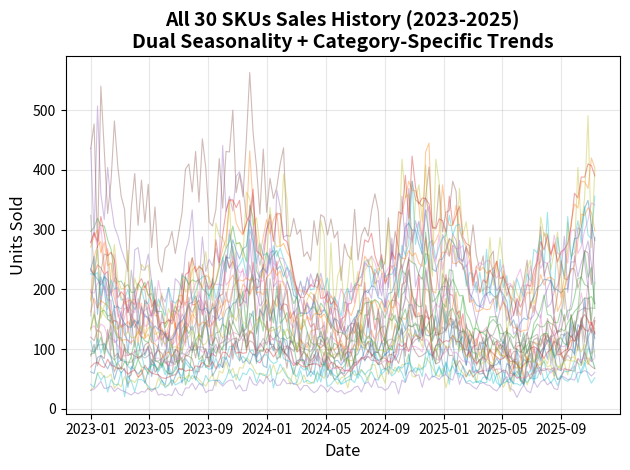

The matplotlib source for this figure:
# ---
# jupyter:
#   jupytext:
#     text_representation:
#       extension: .py
#       format_name: percent
#       format_version: '1.3'
#       jupytext_version: 1.18.1
#   kernelspec:
#     display_name: Python 3 (ipykernel)
#     language: python
#     name: python3
#     path: /Users/<user>/Documents/git-teaching/Management-Science/.venv/share/jupyter/kernels/python3
# ---

# %% [markdown]
# # Consulting Project: TechMart Inventory Optimization
#
# Management Science - E-commerce Inventory Management
#
# # Client Briefing: TechMart Electronics
#
# ## Meet Your Client
#
# -   **Industry:** E-commerce / Electronics Retail
# [redacted]
# -   **Company Size:** 200 employees
# -   **Market:** Consumer electronics in Germany
#
# ## The COO’s Inventory Crisis
#
# [redacted]
#
# *“We’re drowning in inventory but constantly out of stock on
# bestsellers. It makes no sense!*
#
# *Here’s our situation: We sell 30 electronics SKUs online: smartphones,
# laptops, headphones, smartwatches, tablets. We have two warehouses:*
#
# -   *Fast Warehouse (Hamburg): Right next to our shipping hub. Orders
#     ship in 1-2 hours. But it’s small and has only 8,000 unit capacity.*
# -   *Large Warehouse (Poland): Huge storage (50,000+ capacity) but
#     orders take 2-3 days to ship from there.*
#
# *The problem? We’re making terrible allocation decisions:*
#
# -   *Slow-movers occupy 40% of fast warehouse space*
# -   *Shipping delays costing us hundreds of thousands annually in
#     customer refunds*
# -   *Customer complaints about “2-day delivery” are up 60%*
#
# *Black Friday is in 3 weeks. Last year was a disaster… We ran out of top
# items in the fast warehouse on Day 1, then spent a week scrambling with
# slow shipping from Poland. Lost a lot of potential revenue.*
#
# *Here’s the critical constraint: Once Black Friday starts, we CANNOT
# refill the Hamburg warehouse. All our warehouse staff are 100% busy
# picking and packing orders and there’s zero time for restocking.
# Whatever allocation we make beforehand is what we’re stuck with for the
# entire weeks!*
#
# *I need you to:*
#
# 1.  *Forecast Black Friday demand for each SKU (weeks 47-48)*
# 2.  *Decide which SKUs (and how many units) to pre-position in the fast
#     warehouse (limited to 8,000 units!)*
# 3.  *Minimize shipping delay costs*
# 4.  *Show me the business impact in €€€*
#
# *I have 3 years of sales history. Can you help us get this right before
# Black Friday?“*
#
# ## The Business Context
#
# ### Warehouse System
#
# #### Fast Warehouse (Hamburg)
#
# -   **Capacity:** 8,000 units total
# -   **Shipping speed:** 1-2 hours processing, next-day delivery
# -   **Storage cost:** €2.50 per unit (for Black Friday period)
# -   **Perfect for:** High-demand, fast-moving items
#
# #### Large Warehouse (Poland)
#
# -   **Capacity:** 50,000+ units (effectively unlimited for our needs)
# -   **Shipping speed:** 2-3 days processing, 2-3 days delivery (4-6 days
#     total!)
# -   **Storage cost:** €0.80 per unit (for Black Friday period)
# -   **Perfect for:** Slow-movers, bulk storage
#
# ### The Allocation Problem
#
# **Before Black Friday:**
#
# You must decide **how many units of each SKU** to pre-position in the
# fast warehouse (Hamburg) vs. large warehouse (Poland).
#
# **Critical Constraints:**
#
# -   Total units in fast warehouse ≤ 8,000
# -   **No refilling during Black Friday!** All warehouse staff are busy
#     handling the surge, whatever you allocate is fixed for the entire
#     weekend
#
# **During Black Friday:**
#
# -   **Units in Fast Warehouse (Hamburg):** Ship quickly (1-2 days),
#     customers happy, **no delay penalty**
# -   **Units in Large Warehouse (Poland):** Ship slowly (4-6 days),
#     customers complain, **delay penalty applies**
#
# **Your Goal:** Decide how many units of each SKU go in Hamburg warehouse
# to minimize total delay penalty costs. *Note: While storage costs
# differ, Yola cares most about customer satisfaction. Minimize the delay
# penalties first.*
#
# > **Note**
# >
# > Note, we have sufficient total inventory of each SKU. The question is
# > **WHERE to store each unit** before Black Friday!
#
# > **Tip**
# >
# > **Example Allocation:**
# >
# >     SKU-001: 450 units in Hamburg, rest in Poland
# >     SKU-002: 380 units in Hamburg, rest in Poland
# >     SKU-003: 0 units in Hamburg, all in Poland
# >     ...
# >     SKU-030: 200 units in Hamburg, rest in Poland
# >     Total: ≤ 8,000 units in Hamburg
#
# ### Cost Structure
#
# **Delay Penalty (per unit from Poland warehouse):**
#
# -   15% of customers cancel order: lost sale (50 % of product price as
#     opportunity costs)
# -   85% of customers wait but demand partial refund: €10 compensation
#
# ### Customer Expectations
#
# -   **High-demand items:** Customers expect 1-2 day delivery (Hamburg
#     warehouse)
# -   **Low-demand items:** Customers more tolerant of 4-6 day delivery
#     (Poland warehouse)
# -   **Black Friday:** Everyone expects fast delivery! High delay costs
#     for all SKUs.
#
# ## The Data: 3 Years of Sales History

# %%
import numpy as np
import pandas as pd
import matplotlib.pyplot as plt
from datetime import datetime, timedelta

# Set random seed for reproducibility
np.random.seed(2025)

def generate_techmart_sales_history():
    """
    Generate 3 years of sales history for 30 electronics SKUs.
    """

    # Define 30 SKUs across 5 categories with category-specific trends
    # Trend: annual growth/decline rate (e.g., 0.05 = 5% growth per year)
    categories = {
        'Smartphones': {'count': 8, 'trend': -0.15},  # Mature market, slight decline
        'Laptops': {'count': 6, 'trend': 0.11},       # Stable with slight growth
        'Headphones': {'count': 6, 'trend': 0.18},    # Growing premium audio market
        'Smartwatches': {'count': 5, 'trend': 0.22},  # Emerging category, strong growth
        'Tablets': {'count': 5, 'trend': -0.15}       # Declining market
    }

    skus = []
    sku_id = 1
    for category, cat_info in categories.items():
        count = cat_info['count']
        category_trend = cat_info['trend']

        for i in range(count):
            # Each product has unique characteristics
            if category == 'Smartphones':
                base_demand = np.random.uniform(100, 410)
            elif category == 'Laptops':
                base_demand = np.random.uniform(90, 220)
            elif category == 'Headphones':
                base_demand = np.random.uniform(20, 210)
            elif category == 'Smartwatches':
                base_demand = np.random.uniform(20, 140)
            elif category == 'Tablets':
                base_demand = np.random.uniform(80, 170)

            # Seasonal strength: how much seasonality affects this product (0.1-0.3)
            seasonal_strength = np.random.uniform(0.1, 0.3)

            # Noise level: product-specific volatility (std: 0.08-0.20)
            noise_std = np.random.uniform(0.03, 0.25)

            # Black Friday boost: product-specific multiplier (1.1-1.5)
            bf_multiplier = np.random.uniform(1.1, 1.5)

            skus.append({
                'sku_id': f'SKU-{sku_id:03d}',
                'category': category,
                'base_demand': base_demand,
                'seasonal_strength': seasonal_strength,
                'noise_std': noise_std,
                'bf_multiplier': bf_multiplier,
                'category_trend': category_trend,
                'price': np.random.uniform(30, 1200)
            })
            sku_id += 1

    skus_df = pd.DataFrame(skus)

    # Generate weekly sales from 2023-01-01 to 2025-11-15 (almost 3 years)
    start_date = datetime(2023, 1, 1)
    end_date = datetime(2025, 11, 15)
    weeks = pd.date_range(start_date, end_date, freq='W')

    sales_data = []

    for _, sku in skus_df.iterrows():
        for week_start in weeks:
            week_num = week_start.isocalendar()[1]
            year = week_start.year
            month = week_start.month

            # Base demand (unique per product)
            demand = sku['base_demand']

            # Component 1: Category-specific trend (small, linear over time)
            # Calculate years elapsed from start date (2023-01-01)
            years_elapsed = (week_start - start_date).days / 365.25
            trend_multiplier = 1.0 + (sku['category_trend'] * years_elapsed)
            demand *= trend_multiplier

            # Component 2: Annual cycle (52 weeks) - peak in Nov/Dec (Q4), trough in summer (Q3)
            annual_seasonality = 1.0 + sku['seasonal_strength'] * np.cos(2 * np.pi * (week_num - 47) / 52)

            # Component 3: Quarterly cycle (13 weeks) - shorter-term fluctuations
            quarterly_seasonality = 1.0 + (sku['seasonal_strength'] * 0.5) * np.sin(2 * np.pi * week_num / 13)

            demand *= annual_seasonality * quarterly_seasonality

            # Black Friday boost (product-specific multiplier)
            if week_num in [47, 48]:
                demand *= sku['bf_multiplier']

            # Add normally distributed random noise (product-specific volatility)
            noise = np.random.normal(1.0, sku['noise_std'])
            demand *= max(0.5, min(1.5, noise))  # Clip to reasonable range

            # Round to integer
            demand = max(0, int(demand))

            sales_data.append({
                'sku_id': sku['sku_id'],
                'week_start': week_start,
                'year': year,
                'week': week_num,
                'month': month,
                'units_sold': demand
            })

    sales_df = pd.DataFrame(sales_data)

    return skus_df, sales_df

# Generate data
skus_df, sales_df = generate_techmart_sales_history()

print("TECHMART ELECTRONICS - SKU CATALOG")
print("=" * 120)
print(skus_df.to_string(index=False))
print("\n" + "=" * 120)
print(f"Total SKUs: {len(skus_df)}")
print("\nBy category:")
for category in skus_df['category'].unique():
    count = len(skus_df[skus_df['category'] == category])
    print(f"  {category}: {count} SKUs")

# %% [markdown]
# ### Sales History Overview

# %%
print("\nSALES HISTORY SUMMARY")
print("=" * 80)
print(f"Date range: {sales_df['week_start'].min().date()} to {sales_df['week_start'].max().date()}")
print(f"Total weeks: {sales_df['week_start'].nunique()}")
print(f"Total records: {len(sales_df):,}")
print(f"Total units sold (3 years): {sales_df['units_sold'].sum():,}")

# Show sample of sales data
print("\nSample sales data (first 20 records):")
print(sales_df.head(20).to_string(index=False))

# %% [markdown]
# ## Warehouse Capacity Analysis

# %%
# Analyze capacity feasibility
warehouses = {
    'Fast Warehouse (Hamburg)': {
        'capacity': 8000,  # units
        'description': 'Premium location, fast shipping, limited space'
    },
    'Large Warehouse (Poland)': {
        'capacity': 100000,  # 50000 units (effectively unlimited)
        'description': 'Cheap storage, slow shipping, huge space'
    }
}

print("\nWAREHOUSE SPECIFICATIONS")
print("=" * 80)
for warehouse, specs in warehouses.items():
    print(f"\n{warehouse}:")
    for key, value in specs.items():
        if key != 'description':
            print(f"  {key}: {value}")
    print(f"  → {specs['description']}")

print("\n" + "=" * 80)
print("KEY CONSTRAINT: Fast warehouse can only hold 8,000 units total!")
print("\nALLOCATION DECISION:")
print("  - You must forecast Black Friday demand for each SKU")
print("  - Then decide which SKUs to store in fast warehouse")
print("  - Goal: Minimize total delay costs!")


# %% [markdown]
# ## Minimal Helper Functions
#
# We provide only basic data access and cost calculation functions. **You
# must implement forecasting, optimization, and simulation yourself.**

# %%
def get_sku_sales_history(sku_id, sales_df):
    """
    Get sales history for a specific SKU.

    Args:
        sku_id: SKU identifier (e.g., 'SKU-001')
        sales_df: DataFrame with sales history

    Returns:
        DataFrame with weekly sales for the SKU
    """
    return sales_df[sales_df['sku_id'] == sku_id].sort_values('week_start').reset_index(drop=True)


# %%
def plot_sku_sales_trend(sku_id, sales_df, skus_df):
    """Plot sales trend for a specific SKU."""
    sku_history = get_sku_sales_history(sku_id, sales_df)
    sku_info = skus_df[skus_df['sku_id'] == sku_id].iloc[0]

    plt.figure(figsize=(14, 5))
    plt.plot(sku_history['week_start'], sku_history['units_sold'], linewidth=1.5)
    plt.axhline(y=sku_info['base_demand'], color='red', linestyle='--',
                label=f'Base Demand: {sku_info["base_demand"]}', alpha=0.7)

    # Highlight Black Friday weeks
    bf_weeks = sku_history[sku_history['week'].isin([47, 48])]
    plt.scatter(bf_weeks['week_start'], bf_weeks['units_sold'],
                color='orange', s=100, zorder=5, label='Black Friday')

    plt.xlabel('Date', fontsize=12)
    plt.ylabel('Units Sold', fontsize=12)
    plt.title(f'{sku_id} Sales History - {sku_info["category"]} (Base: {sku_info["base_demand"]} units/week)',
              fontsize=14, fontweight='bold')
    plt.legend()
    plt.grid(True, alpha=0.3)
    plt.tight_layout()
    plt.show()

# Plot all SKUs together to visualize the dual seasonality pattern
plt.figure()

for sku_id in skus_df['sku_id']:
    sku_history = get_sku_sales_history(sku_id, sales_df)
    sku_info = skus_df[skus_df['sku_id'] == sku_id].iloc[0]
    plt.plot(sku_history['week_start'], sku_history['units_sold'],
            alpha=0.4, linewidth=0.8)

plt.xlabel('Date', fontsize=12)
plt.ylabel('Units Sold', fontsize=12)
plt.title('All 30 SKUs Sales History (2023-2025)\nDual Seasonality + Category-Specific Trends',
         fontsize=14, fontweight='bold')
plt.grid(True, alpha=0.3)
plt.tight_layout()
plt.show()

# %% [markdown]
# ## Your Task
#
# You must develop an inventory optimization solution that forecasts Black
# Friday demand and optimally allocates SKUs to warehouses. Provide:
#
# ### 1. Jupyter Notebook with Complete Solution
#
# Your notebook should include:
#
# -   **Exploratory Data Analysis:**
#
#     -   Seasonality patterns (visualize aggregate sales over time)
#     -   Product lifecycle trends
#     -   Black Friday spike analysis (2023 vs 2024)
#     -   SKU categorization (fast-movers vs. slow-movers)
#
# -   **Demand Forecasting:**
#
#     -   Forecast Black Friday 2025 demand (weeks 47-48 combined) for all
#         30 SKUs
#     -   Report forecast accuracy metrics (MAE, RMSE, or MAPE)
#
# -   **Inventory Allocation Optimization:**
#
#     -   Decision: **How many units of each SKU** to allocate to Hamburg
#         warehouse (total ≤ 8,000 units!)
#     -   Objective: Minimize total delay cost
#
# -   **Monte Carlo Simulation:**
#
#     -   Generate 10,000 demand scenarios from your forecast with a
#         variation defined by you
#     -   For each scenario, calculate total delay cost using your fixed
#         allocation
#     -   Analyze: Mean cost, standard deviation, 95th percentile
#         (worst-case)
#     -   Insight: How robust is your allocation to forecast errors?
#
# -   **Results & Business Impact:**
#
#     -   Total expected delay cost
#     -   Allocation breakdown: How many units of each SKU in Hamburg
#         vs. Poland
#     -   Comparison to baseline (e.g., equal allocation across all SKUs,
#         or random)
#     -   Cost savings in €€€
#
# > **Note**
# >
# > I won’t judge the code quality in this notebook. It’s just for me to
# > review your final solution and identify any mistakes if your results
# > seem unrealistic. The final project will be graded primarily based on
# > your presentation and the results you have achieved.
#
# ### 2. Presentation
#
# -   **Problem understanding:** Yola’s crisis in your own words
# -   **Your approach:** Forecasting method + allocation logic
# -   **Results:** Forecasts, allocation decision, Monte Carlo analysis
# -   **Business impact:** savings, recommendations, trade-offs,
#     limitations
#
# > **Note**
# >
# > Please upload both, presentation and jupyter notebook (or `.py` files)
# > for the final project.
#
# ### 3. Key Metrics to Report
#
# -   Forecasting: Forecast accuracy and forecasted demand for 2025 Black
#     Friday
# -   Allocation: Total units allocated to fast warehouse (must be ≤
#     8,000!)
# -   Expected cost: Total delay Costs based on allocation decision
# -   Monte Carlo Risk Analysis: Report all important metrics (your
#     choice) and 95th percentile cost
# -   Business Impact: Cost savings vs. baseline allocation
#
# ## Constraints and Requirements
#
# > **Important**
# >
# > **Hard Constraints (Must Satisfy)**
# >
# > 1.  **Capacity:** Total forecasted demand allocated to fast warehouse
# >     ≤ 8,000 units
# >
# > **Soft Constraints (Optimize)**
# >
# > 1.  **Minimize delay costs:** Fewer units in Poland = lower total cost
# > 2.  **Robustness:** Allocation should perform reasonably under demand
# >     uncertainty (Monte Carlo)
#
# ## Tips for Success
#
# 1.  **No refilling during Black Friday!** Your allocation is fixed for
#     the entire weekend.
# 2.  **Forecasting is critical:** A 10% forecast error can shift which
#     SKUs get priority.
# 3.  **Monte Carlo reveals risk:** Your allocation might have same
#     expected cost but higher variance.
# 4.  **Start simple, iterate:** Get a working forecast → simple
#     allocation → validate → Monte Carlo
#
# ## Common Pitfalls to Avoid
#
# -   **Overfitting forecast:** Don’t overfit to historical data. Use
#     simple, robust methods.
# -   **Ignoring capacity:** Double-check that total allocated to fast
#     warehouse ≤ 8,000!
# -   **Poor visualization:** Make your allocation decision clear (how
#     many units of each SKU where?)
# -   **No baseline comparison:** Always compare to a baseline (e.g.,
#     random allocation) to show improvement
#
# ## Data Access
#
# All data is provided in this notebook:
#
# -   `skus_df`: DataFrame with 30 SKUs and their attributes
# -   `sales_df`: DataFrame with 3 years of weekly sales history
# -   `warehouses`: Dict with warehouse specifications
# -   Helper functions: `get_sku_sales_history()`,
#     `plot_sku_sales_trend()`
#
# **You must implement forecasting, allocation optimization, and Monte
# Carlo simulation yourself!**
#
# ## Deadline
#
# -   **Notebook submission & Presentation:** Lecture 12
# -   **Good luck, consultants!**
